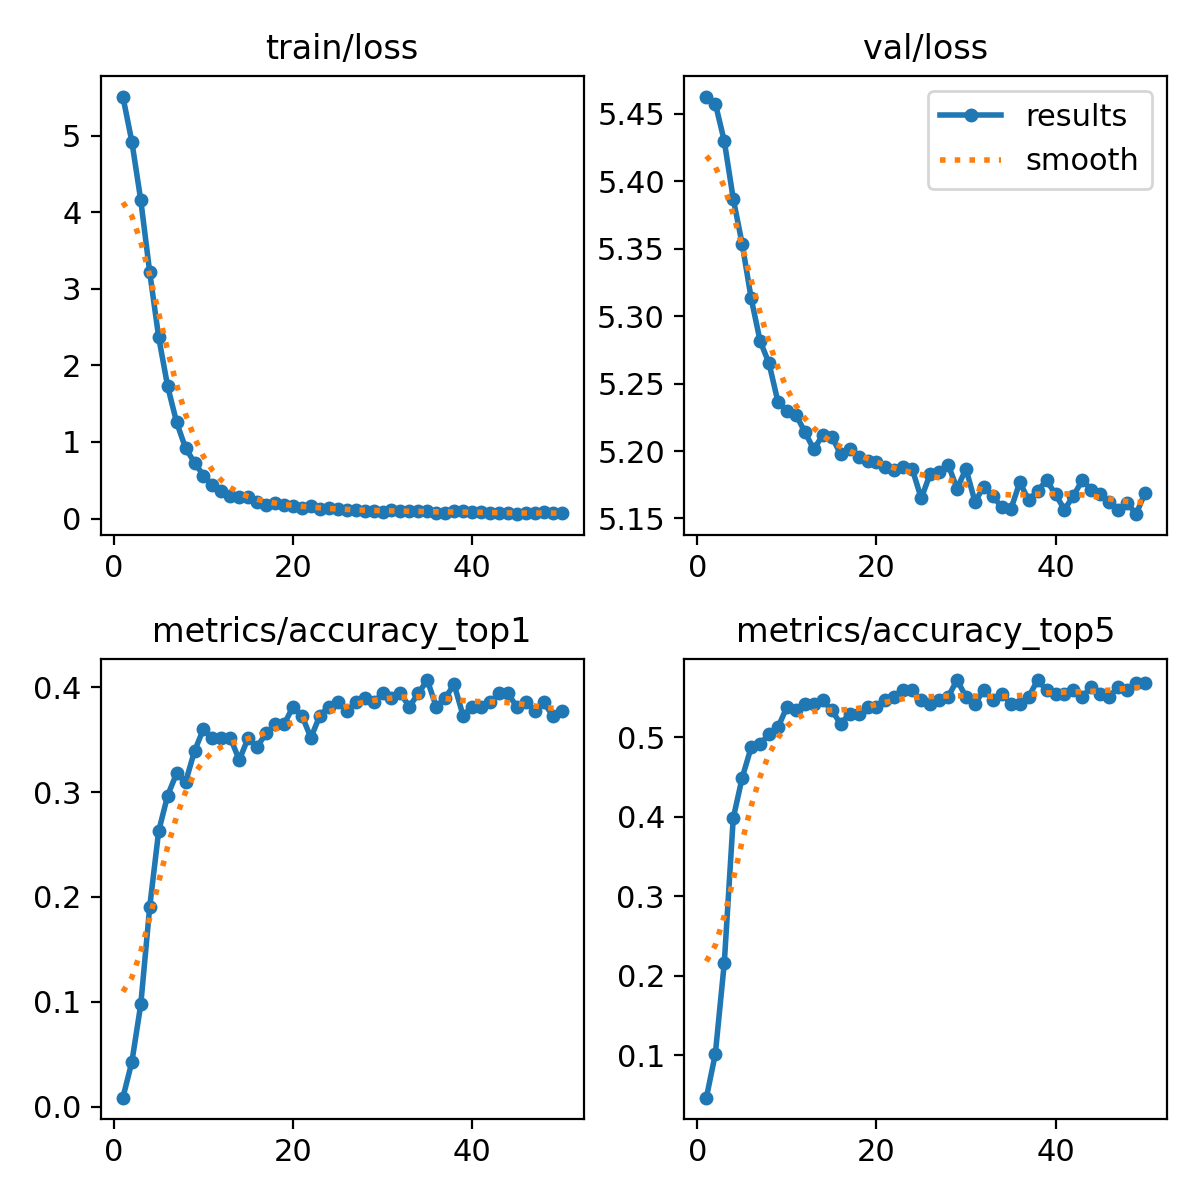

Source data for this figure (header and first rows):
epoch, train/loss, metrics/accuracy_top1, metrics/accuracy_top5, val/loss, lr/pg0, lr/pg1, lr/pg2
1, 5.509, 0.00847, 0.04661, 5.463, 0.0002333, 0.0002333, 0.0002333
2, 4.922, 0.04237, 0.1017, 5.458, 0.000462, 0.000462, 0.000462
3, 4.155, 0.09746, 0.2161, 5.43, 0.0006812, 0.0006812, 0.0006812
4, 3.213, 0.1907, 0.3983, 5.387, 0.0006716, 0.0006716, 0.0006716
5, 2.366, 0.2627, 0.4491, 5.354, 0.0006574, 0.0006574, 0.0006574
6, 1.726, 0.2966, 0.4873, 5.313, 0.0006433, 0.0006433, 0.0006433
7, 1.257, 0.3178, 0.4915, 5.282, 0.0006292, 0.0006292, 0.0006292
8, 0.9199, 0.3093, 0.5042, 5.265, 0.000615, 0.000615, 0.000615
9, 0.7297, 0.339, 0.5127, 5.236, 0.0006009, 0.0006009, 0.0006009
10, 0.5613, 0.3602, 0.5381, 5.23, 0.0005868, 0.0005868, 0.0005868
11, 0.4373, 0.3517, 0.5339, 5.227, 0.0005726, 0.0005726, 0.0005726
12, 0.3537, 0.3517, 0.5424, 5.214, 0.0005585, 0.0005585, 0.0005585
13, 0.2946, 0.3517, 0.5424, 5.201, 0.0005443, 0.0005443, 0.0005443
14, 0.2762, 0.3305, 0.5466, 5.212, 0.0005302, 0.0005302, 0.0005302
15, 0.2754, 0.3517, 0.5339, 5.211, 0.0005161, 0.0005161, 0.0005161
16, 0.2127, 0.3432, 0.517, 5.198, 0.0005019, 0.0005019, 0.0005019
17, 0.18, 0.3559, 0.5297, 5.201, 0.0004878, 0.0004878, 0.0004878
18, 0.2001, 0.3644, 0.5297, 5.196, 0.0004737, 0.0004737, 0.0004737
19, 0.1774, 0.3644, 0.5381, 5.193, 0.0004595, 0.0004595, 0.0004595
20, 0.1569, 0.3814, 0.5381, 5.192, 0.0004454, 0.0004454, 0.0004454
21, 0.1411, 0.3729, 0.5466, 5.189, 0.0004313, 0.0004313, 0.0004313
22, 0.1648, 0.3517, 0.5508, 5.186, 0.0004171, 0.0004171, 0.0004171
23, 0.1201, 0.3729, 0.5593, 5.188, 0.000403, 0.000403, 0.000403
24, 0.1329, 0.3814, 0.5593, 5.187, 0.0003888, 0.0003888, 0.0003888
25, 0.1268, 0.3856, 0.5466, 5.165, 0.0003747, 0.0003747, 0.0003747
26, 0.115, 0.3771, 0.5424, 5.183, 0.0003606, 0.0003606, 0.0003606
27, 0.1097, 0.3856, 0.5466, 5.184, 0.0003464, 0.0003464, 0.0003464
28, 0.1018, 0.3898, 0.5508, 5.19, 0.0003323, 0.0003323, 0.0003323
29, 0.09808, 0.3856, 0.572, 5.172, 0.0003182, 0.0003182, 0.0003182
30, 0.0893, 0.3941, 0.5508, 5.187, 0.000304, 0.000304, 0.000304
31, 0.1093, 0.3898, 0.5424, 5.162, 0.0002899, 0.0002899, 0.0002899
32, 0.1009, 0.3941, 0.5593, 5.174, 0.0002758, 0.0002758, 0.0002758
33, 0.09553, 0.3814, 0.5466, 5.166, 0.0002616, 0.0002616, 0.0002616
34, 0.09263, 0.3941, 0.5551, 5.158, 0.0002475, 0.0002475, 0.0002475
35, 0.09761, 0.4068, 0.5424, 5.157, 0.0002333, 0.0002333, 0.0002333
36, 0.07319, 0.3814, 0.5424, 5.177, 0.0002192, 0.0002192, 0.0002192
37, 0.07116, 0.3898, 0.5508, 5.164, 0.0002051, 0.0002051, 0.0002051
38, 0.09853, 0.4025, 0.572, 5.17, 0.0001909, 0.0001909, 0.0001909
39, 0.09188, 0.3729, 0.5593, 5.178, 0.0001768, 0.0001768, 0.0001768
40, 0.08256, 0.3814, 0.5551, 5.168, 0.0001626, 0.0001626, 0.0001626
41, 0.08501, 0.3814, 0.5551, 5.157, 0.0001485, 0.0001485, 0.0001485
42, 0.07288, 0.3856, 0.5593, 5.167, 0.0001344, 0.0001344, 0.0001344
43, 0.07344, 0.3941, 0.5508, 5.178, 0.0001202, 0.0001202, 0.0001202
44, 0.07466, 0.3941, 0.5636, 5.171, 0.0001061, 0.0001061, 0.0001061
45, 0.05654, 0.3814, 0.5551, 5.168, 9.1963e-05, 9.1963e-05, 9.1963e-05
46, 0.07277, 0.3856, 0.5508, 5.162, 7.7826e-05, 7.7826e-05, 7.7826e-05
47, 0.06889, 0.3771, 0.5636, 5.157, 6.3689e-05, 6.3689e-05, 6.3689e-05
48, 0.08068, 0.3856, 0.5593, 5.162, 4.9552e-05, 4.9552e-05, 4.9552e-05
49, 0.06911, 0.3729, 0.5678, 5.153, 3.5414e-05, 3.5414e-05, 3.5414e-05
50, 0.06699, 0.3771, 0.5678, 5.169, 2.1277e-05, 2.1277e-05, 2.1277e-05
